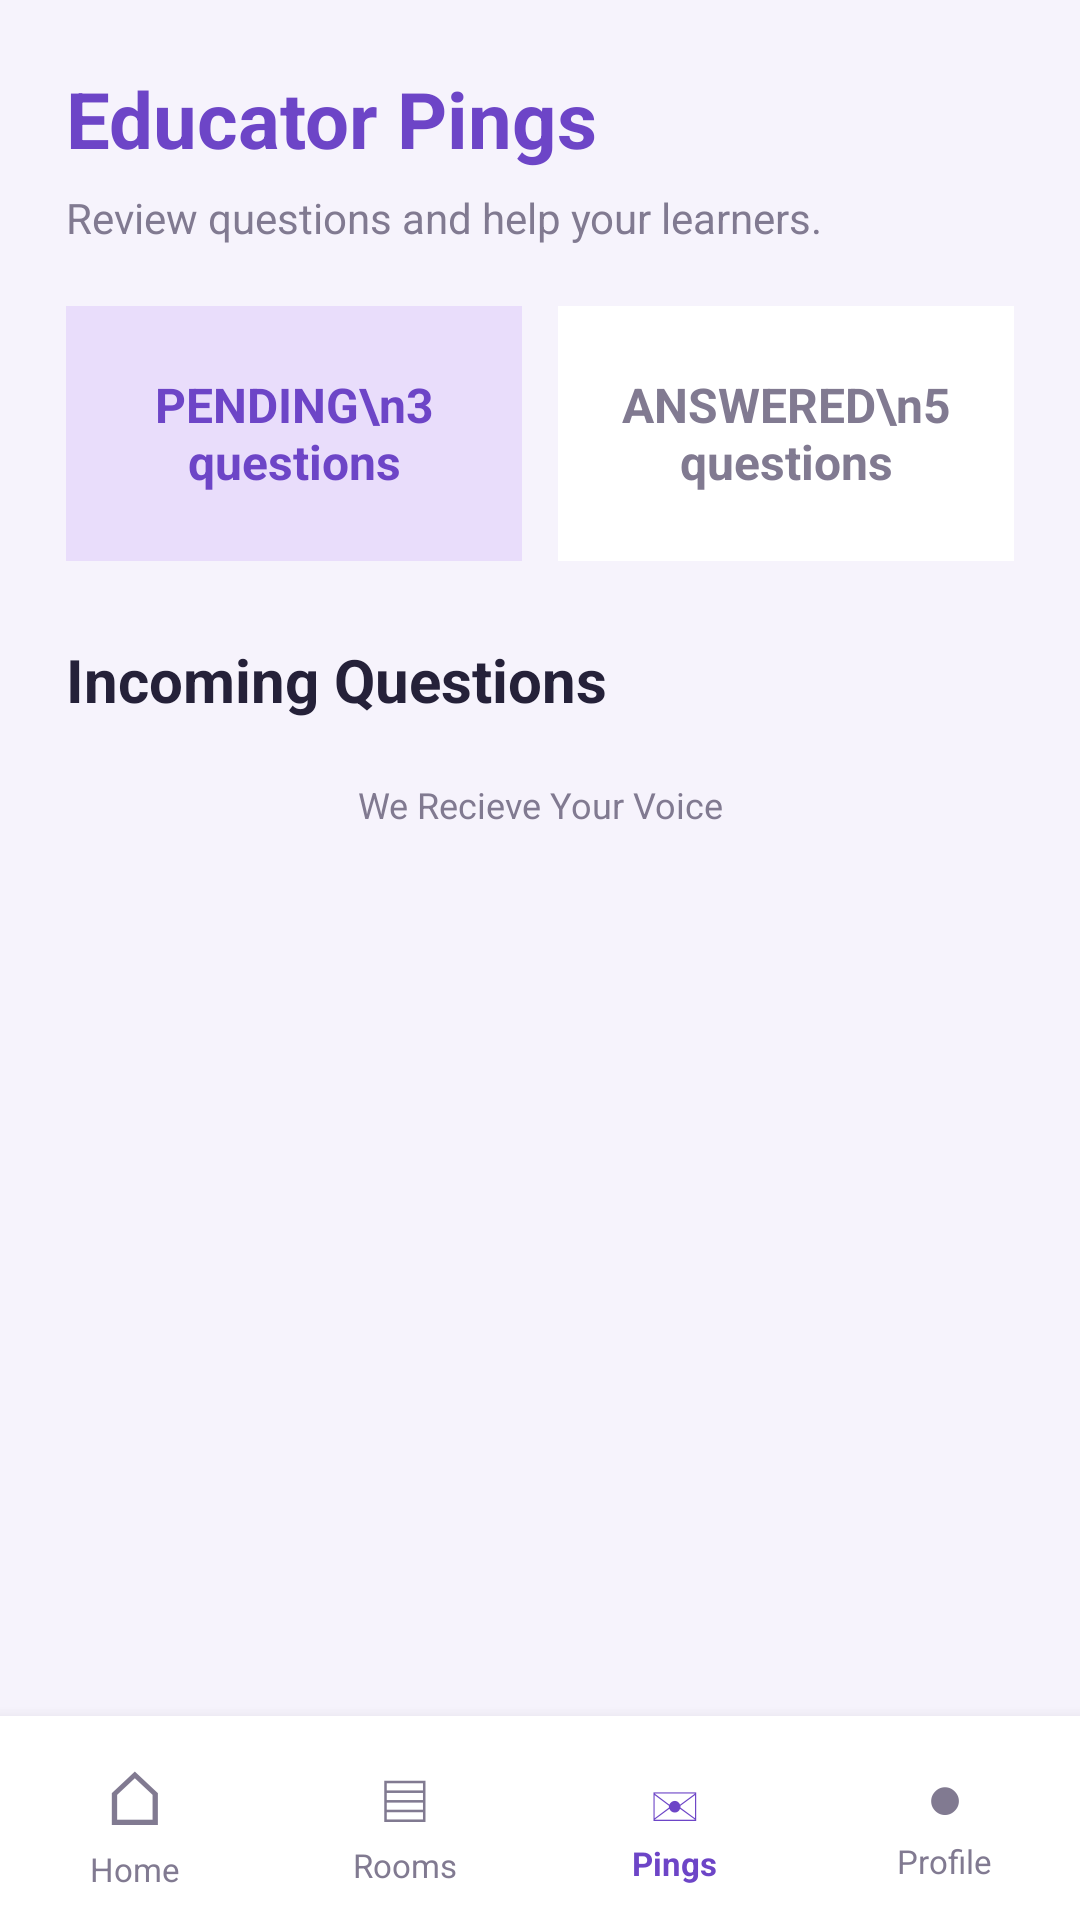

Here is an Android app screen rendered from its layout file. Give the layout XML and the strings, colors and styles it references.
<!-- AndroidManifest.xml: application theme Theme.ReciVox -->
<!-- res/layout/activity_educator_ping_view.xml -->
<?xml version="1.0" encoding="utf-8"?>
<LinearLayout xmlns:android="http://schemas.android.com/apk/res/android"
    android:layout_width="match_parent"
    android:layout_height="match_parent"
    android:orientation="vertical"
    android:background="#F6F3FC">

    
    <ScrollView
        android:layout_width="match_parent"
        android:layout_height="0dp"
        android:layout_weight="1"
        android:fillViewport="true">

        <LinearLayout
            android:layout_width="match_parent"
            android:layout_height="wrap_content"
            android:orientation="vertical"
            android:padding="22dp">

            <TextView
                android:layout_width="match_parent"
                android:layout_height="wrap_content"
                android:text="Educator Pings"
                android:textColor="#6D45C7"
                android:textSize="26sp"
                android:textStyle="bold" />

            <TextView
                android:layout_width="match_parent"
                android:layout_height="wrap_content"
                android:text="Review questions and help your learners."
                android:textColor="#817A91"
                android:textSize="14sp"
                android:layout_marginTop="6dp"
                android:layout_marginBottom="20dp" />

            
            <LinearLayout
                android:layout_width="match_parent"
                android:layout_height="wrap_content"
                android:orientation="horizontal"
                android:weightSum="2">

                <TextView
                    android:id="@+id/pendingPingsCount"
                    android:layout_width="0dp"
                    android:layout_height="85dp"
                    android:layout_weight="1"
                    android:layout_marginEnd="6dp"
                    android:gravity="center"
                    android:background="#E9DDFB"
                    android:text="PENDING\n3 questions"
                    android:textColor="#6D45C7"
                    android:textSize="16sp"
                    android:textStyle="bold" />

                <TextView
                    android:id="@+id/answeredPingsCount"
                    android:layout_width="0dp"
                    android:layout_height="85dp"
                    android:layout_weight="1"
                    android:layout_marginStart="6dp"
                    android:gravity="center"
                    android:background="#FFFFFF"
                    android:text="ANSWERED\n5 questions"
                    android:textColor="#817A91"
                    android:textSize="16sp"
                    android:textStyle="bold" />

            </LinearLayout>

            <TextView
                android:layout_width="match_parent"
                android:layout_height="wrap_content"
                android:text="Incoming Questions"
                android:textColor="#252139"
                android:textSize="20sp"
                android:textStyle="bold"
                android:layout_marginTop="26dp"
                android:layout_marginBottom="12dp" />

            
            <LinearLayout
                android:id="@+id/incomingPingsContainer"
                android:layout_width="match_parent"
                android:layout_height="wrap_content"
                android:orientation="vertical" />

            <TextView
                android:layout_width="match_parent"
                android:layout_height="wrap_content"
                android:text="We Recieve Your Voice"
                android:textColor="#817A91"
                android:textSize="12sp"
                android:gravity="center"
                android:layout_marginTop="8dp"
                android:layout_marginBottom="12dp" />

        </LinearLayout>
    </ScrollView>

    
    <LinearLayout
        android:layout_width="match_parent"
        android:layout_height="68dp"
        android:orientation="horizontal"
        android:gravity="center"
        android:background="#FFFFFF"
        android:elevation="8dp"
        android:paddingTop="6dp"
        android:paddingBottom="6dp">

        
        <LinearLayout
            android:id="@+id/navHome"
            android:layout_width="0dp"
            android:layout_height="match_parent"
            android:layout_weight="1"
            android:orientation="vertical"
            android:gravity="center"
            android:clickable="true"
            android:focusable="true">

            <TextView
                android:id="@+id/Home"
                android:layout_width="wrap_content"
                android:layout_height="wrap_content"
                android:text="⌂"
                android:textColor="#817A91"
                android:textSize="25sp" />

            <TextView
                android:layout_width="wrap_content"
                android:layout_height="wrap_content"
                android:text="Home"
                android:textSize="11sp"
                android:textColor="#817A91" />
        </LinearLayout>

        
        <LinearLayout
            android:id="@+id/navRooms"
            android:layout_width="0dp"
            android:layout_height="match_parent"
            android:layout_weight="1"
            android:orientation="vertical"
            android:gravity="center"
            android:clickable="true"
            android:focusable="true">

            <TextView
                android:layout_width="wrap_content"
                android:layout_height="wrap_content"
                android:text="▤"
                android:textSize="23sp"
                android:textColor="#817A91" />

            <TextView
                android:layout_width="wrap_content"
                android:layout_height="wrap_content"
                android:text="Rooms"
                android:textSize="11sp"
                android:textColor="#817A91" />
        </LinearLayout>

        
        <LinearLayout
            android:id="@+id/navPings"
            android:layout_width="0dp"
            android:layout_height="match_parent"
            android:layout_weight="1"
            android:orientation="vertical"
            android:gravity="center"
            android:clickable="true"
            android:focusable="true">

            <TextView
                android:layout_width="wrap_content"
                android:layout_height="wrap_content"
                android:text="✉"
                android:textSize="22sp"
                android:textColor="#6D45C7" />

            <TextView
                android:layout_width="wrap_content"
                android:layout_height="wrap_content"
                android:text="Pings"
                android:textSize="11sp"
                android:textStyle="bold"
                android:textColor="#6D45C7" />
        </LinearLayout>

        
        <LinearLayout
            android:id="@+id/navProfile"
            android:layout_width="0dp"
            android:layout_height="match_parent"
            android:layout_weight="1"
            android:orientation="vertical"
            android:gravity="center"
            android:clickable="true"
            android:focusable="true">

            <TextView
                android:layout_width="wrap_content"
                android:layout_height="wrap_content"
                android:text="●"
                android:textSize="21sp"
                android:textColor="#817A91" />

            <TextView
                android:layout_width="wrap_content"
                android:layout_height="wrap_content"
                android:text="Profile"
                android:textSize="11sp"
                android:textColor="#817A91" />

        </LinearLayout>

    </LinearLayout>

</LinearLayout>
<!-- resources referenced by this layout -->
<resources>
  <style name="Theme.ReciVox" parent="Theme.MaterialComponents.DayNight.DarkActionBar">
          
          <item name="colorPrimary">@color/purple_500</item>
          <item name="colorPrimaryVariant">@color/purple_700</item>
          <item name="colorOnPrimary">@color/white</item>
          
          <item name="colorSecondary">@color/teal_200</item>
          <item name="colorSecondaryVariant">@color/teal_700</item>
          <item name="colorOnSecondary">@color/black</item>
          
          <item name="android:statusBarColor">?attr/colorPrimaryVariant</item>
          
      </style>
  <!-- not gathered from this repository: default colours our renderer supplied (Android Studio template values) -->
  <color name="purple_500">#FF6200EE</color>
  <color name="purple_700">#FF3700B3</color>
  <color name="teal_200">#FF03DAC5</color>
  <color name="teal_700">#FF018786</color>
  <color name="black">#FF000000</color>
  <color name="white">#FFFFFFFF</color>
</resources>
